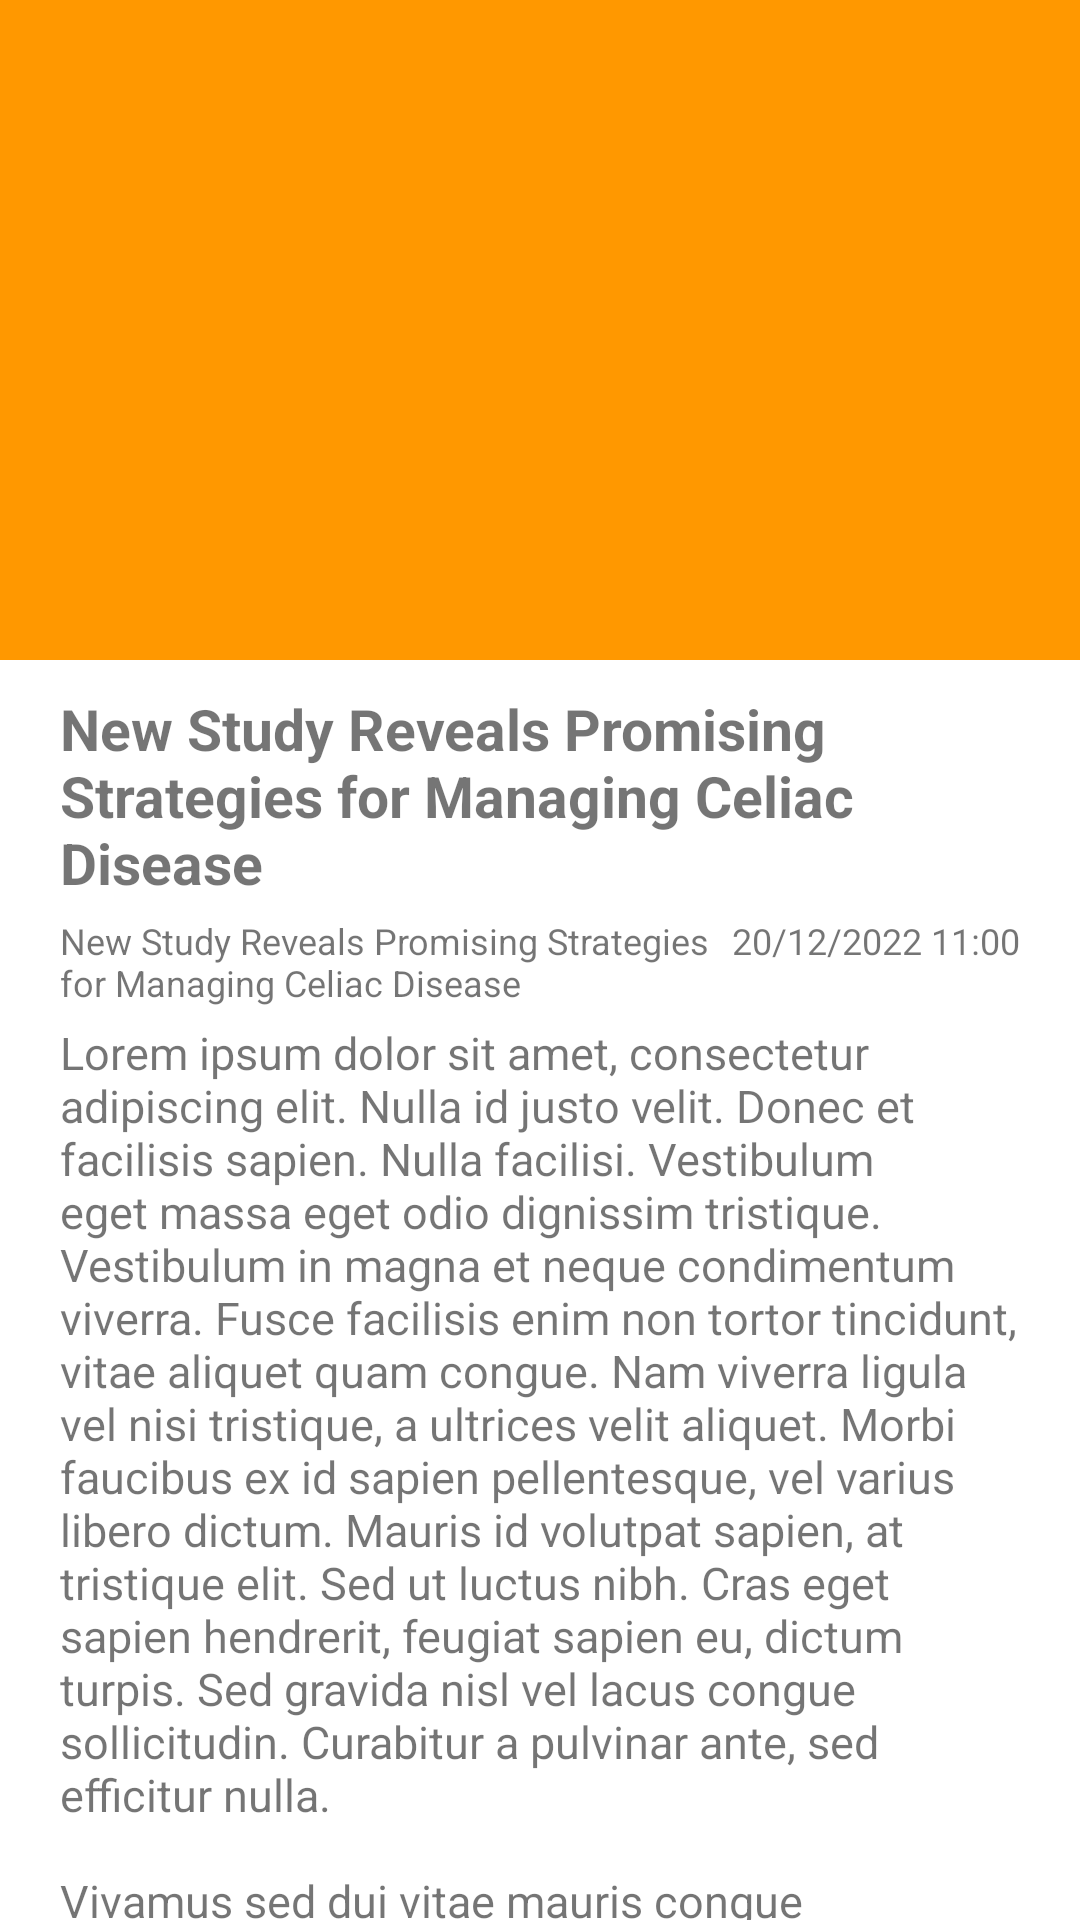

Here is an Android app screen rendered from its layout file. Give the layout XML and the strings, colors and styles it references.
<!-- AndroidManifest.xml: application theme Theme.CeliaCare -->
<!-- res/layout/fragment_news_scrolling.xml -->
<?xml version="1.0" encoding="utf-8"?>
<androidx.coordinatorlayout.widget.CoordinatorLayout xmlns:android="http://schemas.android.com/apk/res/android"
    xmlns:tools="http://schemas.android.com/tools"
    android:layout_width="match_parent"
    android:layout_height="match_parent"
    xmlns:app="http://schemas.android.com/apk/res-auto"
    tools:context=".ui.news.NewsScrollingFragment"
    android:layout_marginBottom="?attr/actionBarSize">

    <com.google.android.material.appbar.AppBarLayout
        android:id="@+id/appbarNews"
        android:layout_width="match_parent"
        android:layout_height="220dp"
        android:fitsSystemWindows="true">

        

        <com.google.android.material.appbar.CollapsingToolbarLayout
            android:id="@+id/collapsingToolbarNews"
            android:layout_width="match_parent"
            android:layout_height="match_parent"
            android:fitsSystemWindows="true"
            app:contentScrim="@color/color_default_lighter"
            app:layout_scrollFlags="scroll|snap|exitUntilCollapsed"
            app:title="@string/news_scrolling_title"
            >

            <ImageView
                android:id="@+id/imageViewNews"
                android:layout_width="match_parent"
                android:layout_height="match_parent"
                android:src="@drawable/news"
                android:layout_gravity="center"
                app:layout_collapseMode="parallax"
                />
        </com.google.android.material.appbar.CollapsingToolbarLayout>

    </com.google.android.material.appbar.AppBarLayout>

    <androidx.core.widget.NestedScrollView
        android:id="@+id/nestedScrollView"
        android:layout_width="match_parent"
        android:layout_height="match_parent"
        android:paddingLeft="20dp"
        android:paddingRight="20dp"
        app:layout_anchor="@+id/nestedScrollView"
        app:layout_anchorGravity="top|center"
        app:layout_behavior="com.google.android.material.appbar.AppBarLayout$ScrollingViewBehavior">

        <LinearLayout
            android:layout_width="match_parent"
            android:layout_height="wrap_content"
            android:orientation="vertical">

            <TextView
                android:id="@+id/textViewTitle"
                android:layout_width="wrap_content"
                android:layout_height="wrap_content"
                app:layout_anchor="@+id/nestedScrollView"
                app:layout_anchorGravity="top|center"
                android:textSize="19dp"
                android:text="@string/news_title_test"
                android:textStyle="bold"
                android:paddingTop="10dp"
                android:gravity="fill_horizontal"
                android:layout_marginBottom="5dp"/>

            <LinearLayout
                android:layout_width="match_parent"
                android:layout_height="wrap_content"
                android:orientation="horizontal">

                <TextView
                    android:id="@+id/textViewSource"
                    android:layout_width="0dp"
                    android:layout_height="wrap_content"
                    android:layout_weight="1"
                    android:textSize="12dp"
                    android:text="@string/news_title_test"
                    android:gravity="start"
                    android:layout_marginBottom="5dp"/>

                <TextView
                    android:id="@+id/textViewDate"
                    android:layout_width="wrap_content"
                    android:layout_height="wrap_content"
                    android:textSize="12dp"
                    android:text="20/12/2022 11:00"
                    android:gravity="end"
                    android:layout_marginBottom="5dp"/>
            </LinearLayout>


            <TextView
                android:id="@+id/textViewNews"
                android:layout_width="wrap_content"
                android:layout_height="match_parent"
                android:text="@string/news_description_test"
                android:textSize="15dp"
                android:gravity="fill_horizontal"
                android:paddingBottom="10dp"/>
        </LinearLayout>

    </androidx.core.widget.NestedScrollView>



</androidx.coordinatorlayout.widget.CoordinatorLayout>
<!-- resources referenced by this layout -->
<resources>
  <color name="color_default_lighter">#FFBF60</color>
  <string name="news_description_test" translatable="false">Lorem ipsum dolor sit amet, consectetur adipiscing elit. Nulla id justo velit. Donec et facilisis sapien. Nulla facilisi. Vestibulum eget massa eget odio dignissim tristique. Vestibulum in magna et neque condimentum viverra. Fusce facilisis enim non tortor tincidunt, vitae aliquet quam congue. Nam viverra ligula vel nisi tristique, a ultrices velit aliquet. Morbi faucibus ex id sapien pellentesque, vel varius libero dictum. Mauris id volutpat sapien, at tristique elit. Sed ut luctus nibh. Cras eget sapien hendrerit, feugiat sapien eu, dictum turpis. Sed gravida nisl vel lacus congue sollicitudin. Curabitur a pulvinar ante, sed efficitur nulla.\n\nVivamus sed dui vitae mauris congue tincidunt. Nam euismod mauris sit amet tellus pellentesque eleifend. Fusce feugiat metus sed risus aliquet tristique. Duis sagittis, purus eu feugiat varius, lectus lacus vestibulum sem, at aliquam libero dui vitae massa. Maecenas sit amet tellus eu ex aliquet congue nec sit amet tortor.</string>
  <string name="news_scrolling_title">News title</string>
  <string name="news_title_test" translatable="false">New Study Reveals Promising Strategies for Managing Celiac Disease</string>
  <style name="Theme.CeliaCare" parent="Theme.MaterialComponents.DayNight.DarkActionBar">
          
          <item name="colorPrimary">@color/color_default</item>
          <item name="colorPrimaryVariant">@color/color_default_darker</item>
          <item name="colorOnPrimary">@color/white</item>
          
          <item name="colorSecondary">@color/teal_200</item>
          <item name="colorSecondaryVariant">@color/teal_700</item>
          <item name="colorOnSecondary">@color/black</item>
          
          <item name="android:statusBarColor">?attr/colorPrimaryVariant</item>
          
      </style>
  <color name="color_default">#FF9800</color>
  <color name="color_default_darker">#C37503</color>
  <color name="white">#FFFFFFFF</color>
  <color name="teal_200">#FF03DAC5</color>
  <color name="teal_700">#FF018786</color>
  <color name="black">#FF000000</color>
</resources>
